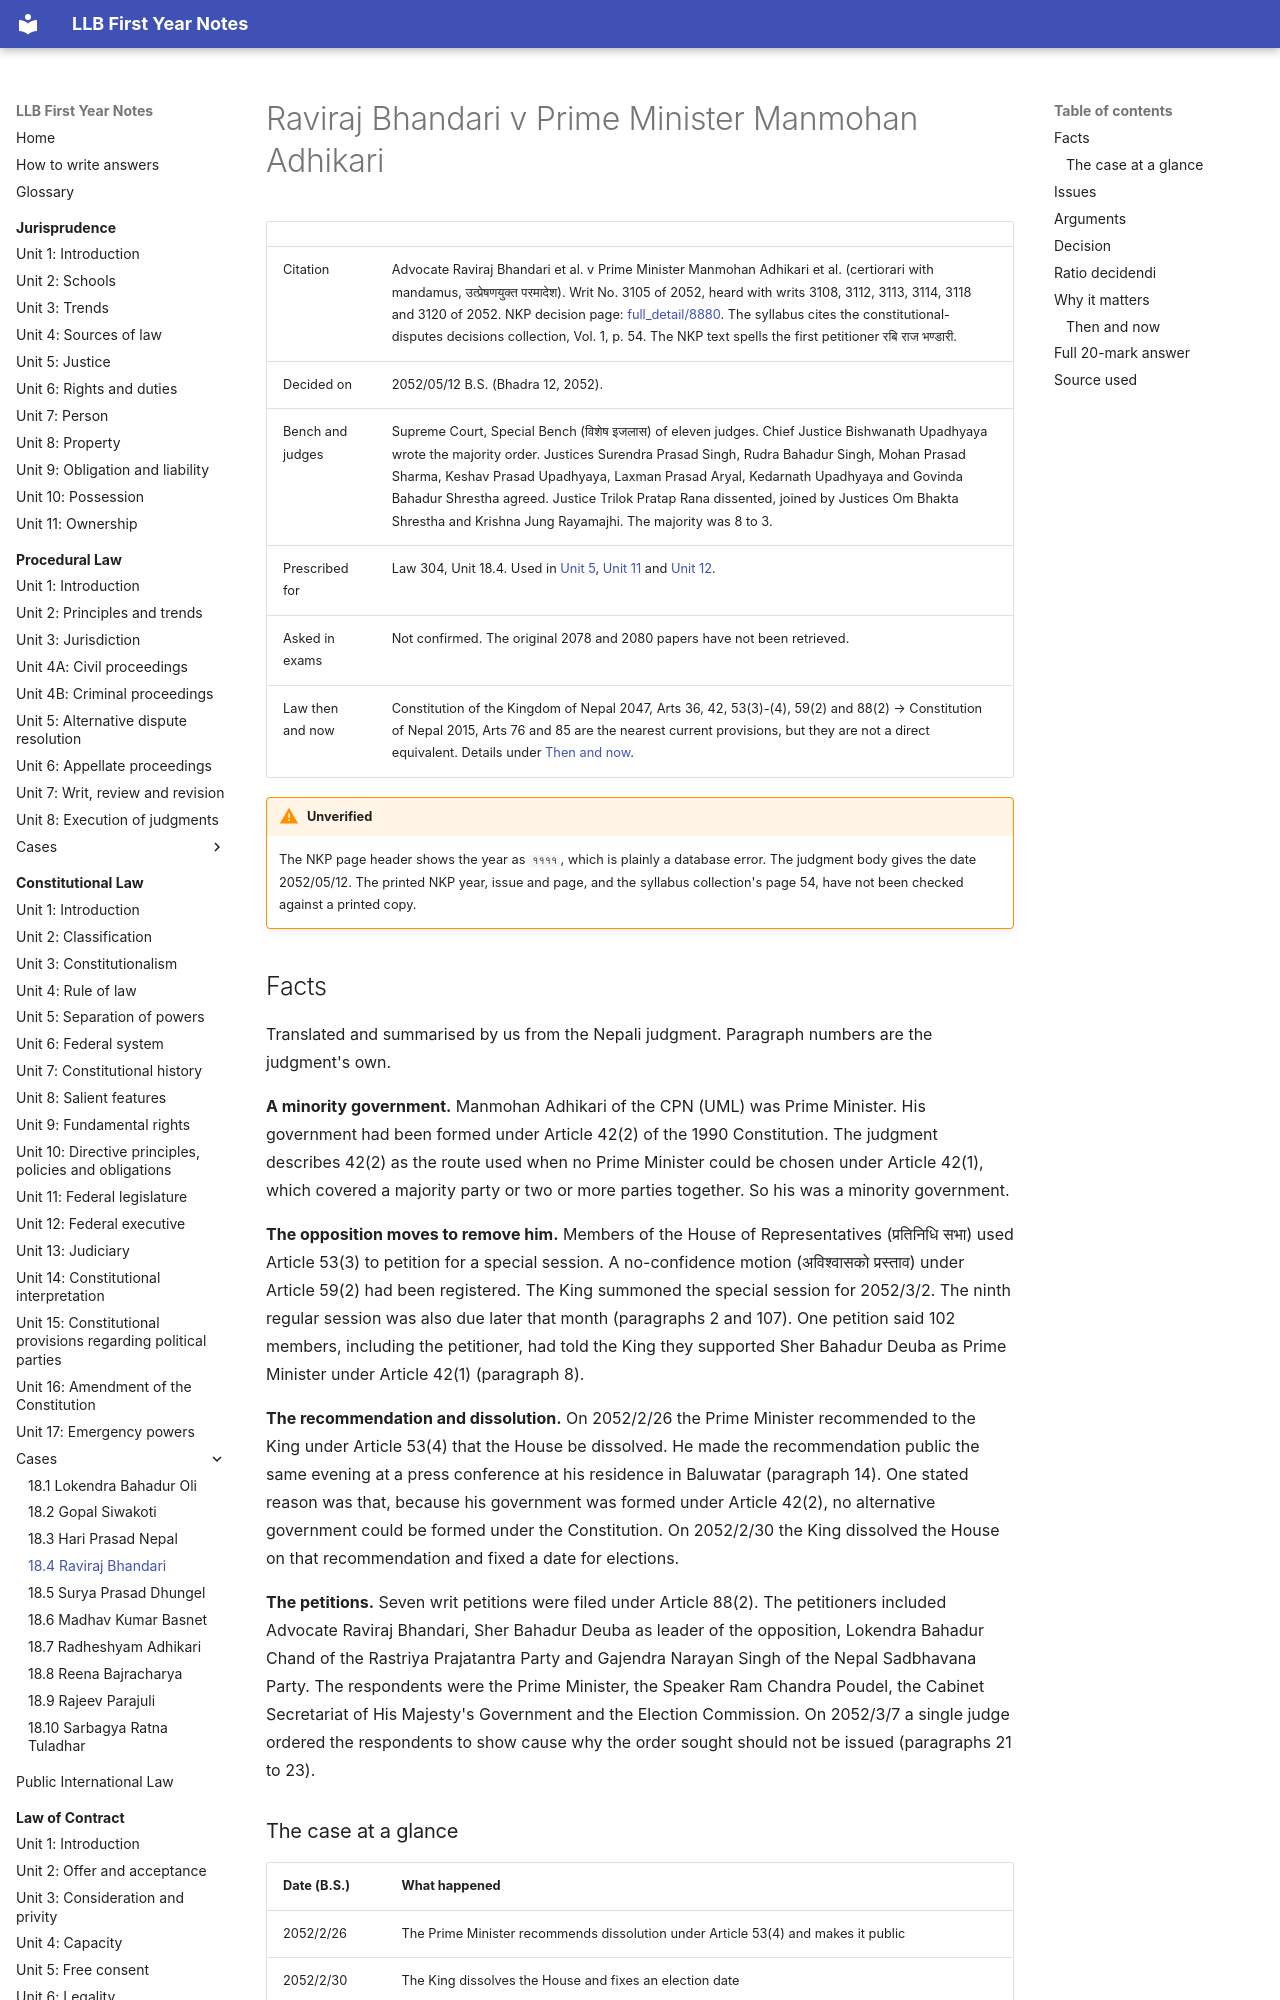

repository: amritghimire/llbnotes · page: constitutional-law/cases/18-4-raviraj-bhandari/index.html · generator: mkdocs

# Raviraj Bhandari v Prime Minister Manmohan Adhikari

| | |
|---|---|
| Citation | Advocate Raviraj Bhandari et al. v Prime Minister Manmohan Adhikari et al. (certiorari with mandamus, उत्प्रेषणयुक्त परमादेश). Writ No. 3105 of 2052, heard with writs 3108, 3112, 3113, 3114, 3118 and 3120 of 2052. NKP decision page: [full_detail/8880](https://nkp.gov.np/full_detail/8880). The syllabus cites the constitutional-disputes decisions collection, Vol. 1, p. 54. The NKP text spells the first petitioner रबि राज भण्डारी. |
| Decided on | 2052/05/12 B.S. (Bhadra 12, 2052). |
| Bench and judges | Supreme Court, Special Bench (विशेष इजलास) of eleven judges. Chief Justice Bishwanath Upadhyaya wrote the majority order. Justices Surendra Prasad Singh, Rudra Bahadur Singh, Mohan Prasad Sharma, Keshav Prasad Upadhyaya, Laxman Prasad Aryal, Kedarnath Upadhyaya and Govinda Bahadur Shrestha agreed. Justice Trilok Pratap Rana dissented, joined by Justices Om Bhakta Shrestha and Krishna Jung Rayamajhi. The majority was 8 to 3. |
| Prescribed for | Law 304, Unit 18.4. Used in [Unit 5](../unit-05-separation-of-powers.md), [Unit 11](../unit-11-federal-legislature.md) and [Unit 12](../unit-12-federal-executive.md). |
| Asked in exams | Not confirmed. The original 2078 and 2080 papers have not been retrieved. |
| Law then and now | Constitution of the Kingdom of Nepal 2047, Arts 36, 42, 53(3)-(4), 59(2) and 88(2) → Constitution of Nepal 2015, Arts 76 and 85 are the nearest current provisions, but they are not a direct equivalent. Details under [Then and now](#then-and-now). |

!!! warning "Unverified"
    The NKP page header shows the year as `११११`, which is plainly a database error. The judgment body gives the date 2052/05/12. The printed NKP year, issue and page, and the syllabus collection's page 54, have not been checked against a printed copy.

## Facts

Translated and summarised by us from the Nepali judgment. Paragraph numbers are the judgment's own.

**A minority government.** Manmohan Adhikari of the CPN (UML) was Prime Minister. His government had been formed under Article 42(2) of the 1990 Constitution. The judgment describes 42(2) as the route used when no Prime Minister could be chosen under Article 42(1), which covered a majority party or two or more parties together. So his was a minority government.

**The opposition moves to remove him.** Members of the House of Representatives (प्रतिनिधि सभा) used Article 53(3) to petition for a special session. A no-confidence motion (अविश्वासको प्रस्ताव) under Article 59(2) had been registered. The King summoned the special session for 2052/3/2. The ninth regular session was also due later that month (paragraphs 2 and 107). One petition said 102 members, including the petitioner, had told the King they supported Sher Bahadur Deuba as Prime Minister under Article 42(1) (paragraph 8).

**The recommendation and dissolution.** On 2052/2/26 the Prime Minister recommended to the King under Article 53(4) that the House be dissolved. He made the recommendation public the same evening at a press conference at his residence in Baluwatar (paragraph 14). One stated reason was that, because his government was formed under Article 42(2), no alternative government could be formed under the Constitution. On 2052/2/30 the King dissolved the House on that recommendation and fixed a date for elections.

**The petitions.** Seven writ petitions were filed under Article 88(2). The petitioners included Advocate Raviraj Bhandari, Sher Bahadur Deuba as leader of the opposition, Lokendra Bahadur Chand of the Rastriya Prajatantra Party and Gajendra Narayan Singh of the Nepal Sadbhavana Party. The respondents were the Prime Minister, the Speaker Ram Chandra Poudel, the Cabinet Secretariat of His Majesty's Government and the Election Commission. On 2052/3/7 a single judge ordered the respondents to show cause why the order sought should not be issued (paragraphs 21 to 23).

### The case at a glance

| Date (B.S.) | What happened |
|---|---|
| 2052/2/26 | The Prime Minister recommends dissolution under Article 53(4) and makes it public |
| 2052/2/30 | The King dissolves the House and fixes an election date |
| 2052/3/2 | The special session summoned under Article 53(3) was due to meet |
| 2052/3/7 | A single judge issues a show-cause order |
| 2052/05/12 | The Special Bench declares the dissolution void and restores the House |
